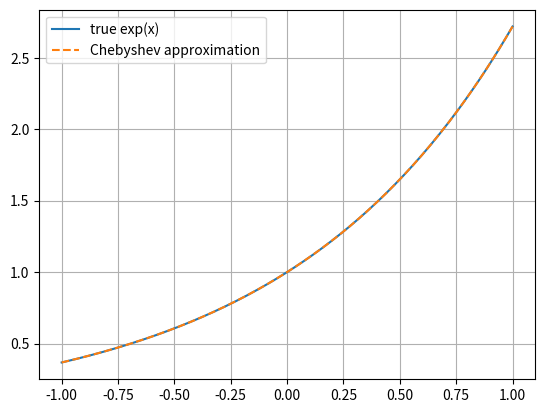

Python code for this plot:
import numpy as np
import matplotlib.pyplot as plt
from numpy.polynomial.chebyshev import Chebyshev

# Function to approximate
def f(x):
    return np.exp(x)

# Approximate exp(x) on [-1, 1] with degree 5
x = np.linspace(-1, 1, 200)
y = f(x)

cheb = Chebyshev.fit(x, y, deg=5)

y_approx = cheb(x)

plt.plot(x, y, label="true exp(x)")
plt.plot(x, y_approx, "--", label="Chebyshev approximation")
plt.legend()
plt.grid(True)
plt.show()

print(cheb)
